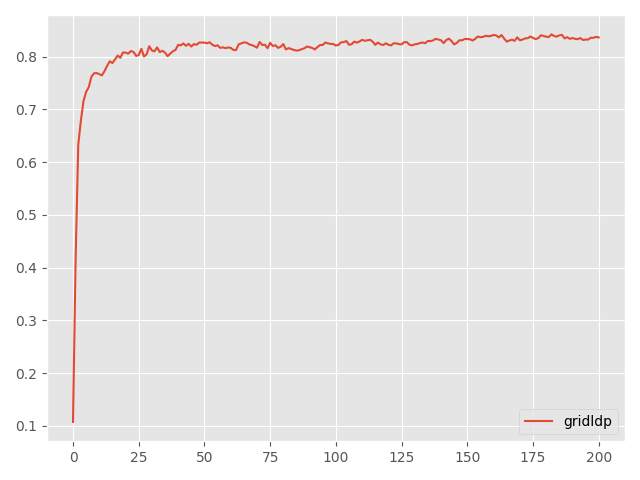

Values plotted in this chart, from the file beside it:
Step, topology, method, lr, clip, sigma, sigma-cor, epsilon, accuracy
0, grid, ldp, 5, 10, 0.11, 0, 1, 0.1076
5, grid, ldp, 5, 10, 0.11, 0, 1, 0.418
10, grid, ldp, 5, 10, 0.11, 0, 1, 0.6335
15, grid, ldp, 5, 10, 0.11, 0, 1, 0.6792
20, grid, ldp, 5, 10, 0.11, 0, 1, 0.7162
25, grid, ldp, 5, 10, 0.11, 0, 1, 0.7333
30, grid, ldp, 5, 10, 0.11, 0, 1, 0.7425
35, grid, ldp, 5, 10, 0.11, 0, 1, 0.762
40, grid, ldp, 5, 10, 0.11, 0, 1, 0.7686
45, grid, ldp, 5, 10, 0.11, 0, 1, 0.7691
50, grid, ldp, 5, 10, 0.11, 0, 1, 0.767
55, grid, ldp, 5, 10, 0.11, 0, 1, 0.7647
60, grid, ldp, 5, 10, 0.11, 0, 1, 0.773
65, grid, ldp, 5, 10, 0.11, 0, 1, 0.783
70, grid, ldp, 5, 10, 0.11, 0, 1, 0.7915
75, grid, ldp, 5, 10, 0.11, 0, 1, 0.788
80, grid, ldp, 5, 10, 0.11, 0, 1, 0.7952
85, grid, ldp, 5, 10, 0.11, 0, 1, 0.8023
90, grid, ldp, 5, 10, 0.11, 0, 1, 0.798
95, grid, ldp, 5, 10, 0.11, 0, 1, 0.808
100, grid, ldp, 5, 10, 0.11, 0, 1, 0.8078
105, grid, ldp, 5, 10, 0.11, 0, 1, 0.8059
110, grid, ldp, 5, 10, 0.11, 0, 1, 0.8107
115, grid, ldp, 5, 10, 0.11, 0, 1, 0.8093
120, grid, ldp, 5, 10, 0.11, 0, 1, 0.8016
125, grid, ldp, 5, 10, 0.11, 0, 1, 0.8032
130, grid, ldp, 5, 10, 0.11, 0, 1, 0.8149
135, grid, ldp, 5, 10, 0.11, 0, 1, 0.8005
140, grid, ldp, 5, 10, 0.11, 0, 1, 0.8045
145, grid, ldp, 5, 10, 0.11, 0, 1, 0.82
150, grid, ldp, 5, 10, 0.11, 0, 1, 0.812
155, grid, ldp, 5, 10, 0.11, 0, 1, 0.8102
160, grid, ldp, 5, 10, 0.11, 0, 1, 0.8177
165, grid, ldp, 5, 10, 0.11, 0, 1, 0.8088
170, grid, ldp, 5, 10, 0.11, 0, 1, 0.8113
175, grid, ldp, 5, 10, 0.11, 0, 1, 0.8079
180, grid, ldp, 5, 10, 0.11, 0, 1, 0.8011
185, grid, ldp, 5, 10, 0.11, 0, 1, 0.8059
190, grid, ldp, 5, 10, 0.11, 0, 1, 0.8104
195, grid, ldp, 5, 10, 0.11, 0, 1, 0.813
200, grid, ldp, 5, 10, 0.11, 0, 1, 0.8225
205, grid, ldp, 5, 10, 0.11, 0, 1, 0.8217
210, grid, ldp, 5, 10, 0.11, 0, 1, 0.8251
215, grid, ldp, 5, 10, 0.11, 0, 1, 0.8208
220, grid, ldp, 5, 10, 0.11, 0, 1, 0.8245
225, grid, ldp, 5, 10, 0.11, 0, 1, 0.8193
230, grid, ldp, 5, 10, 0.11, 0, 1, 0.824
235, grid, ldp, 5, 10, 0.11, 0, 1, 0.8226
240, grid, ldp, 5, 10, 0.11, 0, 1, 0.8269
245, grid, ldp, 5, 10, 0.11, 0, 1, 0.8269
250, grid, ldp, 5, 10, 0.11, 0, 1, 0.8268
255, grid, ldp, 5, 10, 0.11, 0, 1, 0.8256
260, grid, ldp, 5, 10, 0.11, 0, 1, 0.8274
265, grid, ldp, 5, 10, 0.11, 0, 1, 0.8228
270, grid, ldp, 5, 10, 0.11, 0, 1, 0.8202
275, grid, ldp, 5, 10, 0.11, 0, 1, 0.8217
280, grid, ldp, 5, 10, 0.11, 0, 1, 0.8168
285, grid, ldp, 5, 10, 0.11, 0, 1, 0.8178
290, grid, ldp, 5, 10, 0.11, 0, 1, 0.8163
295, grid, ldp, 5, 10, 0.11, 0, 1, 0.8176
... 141 more rows
